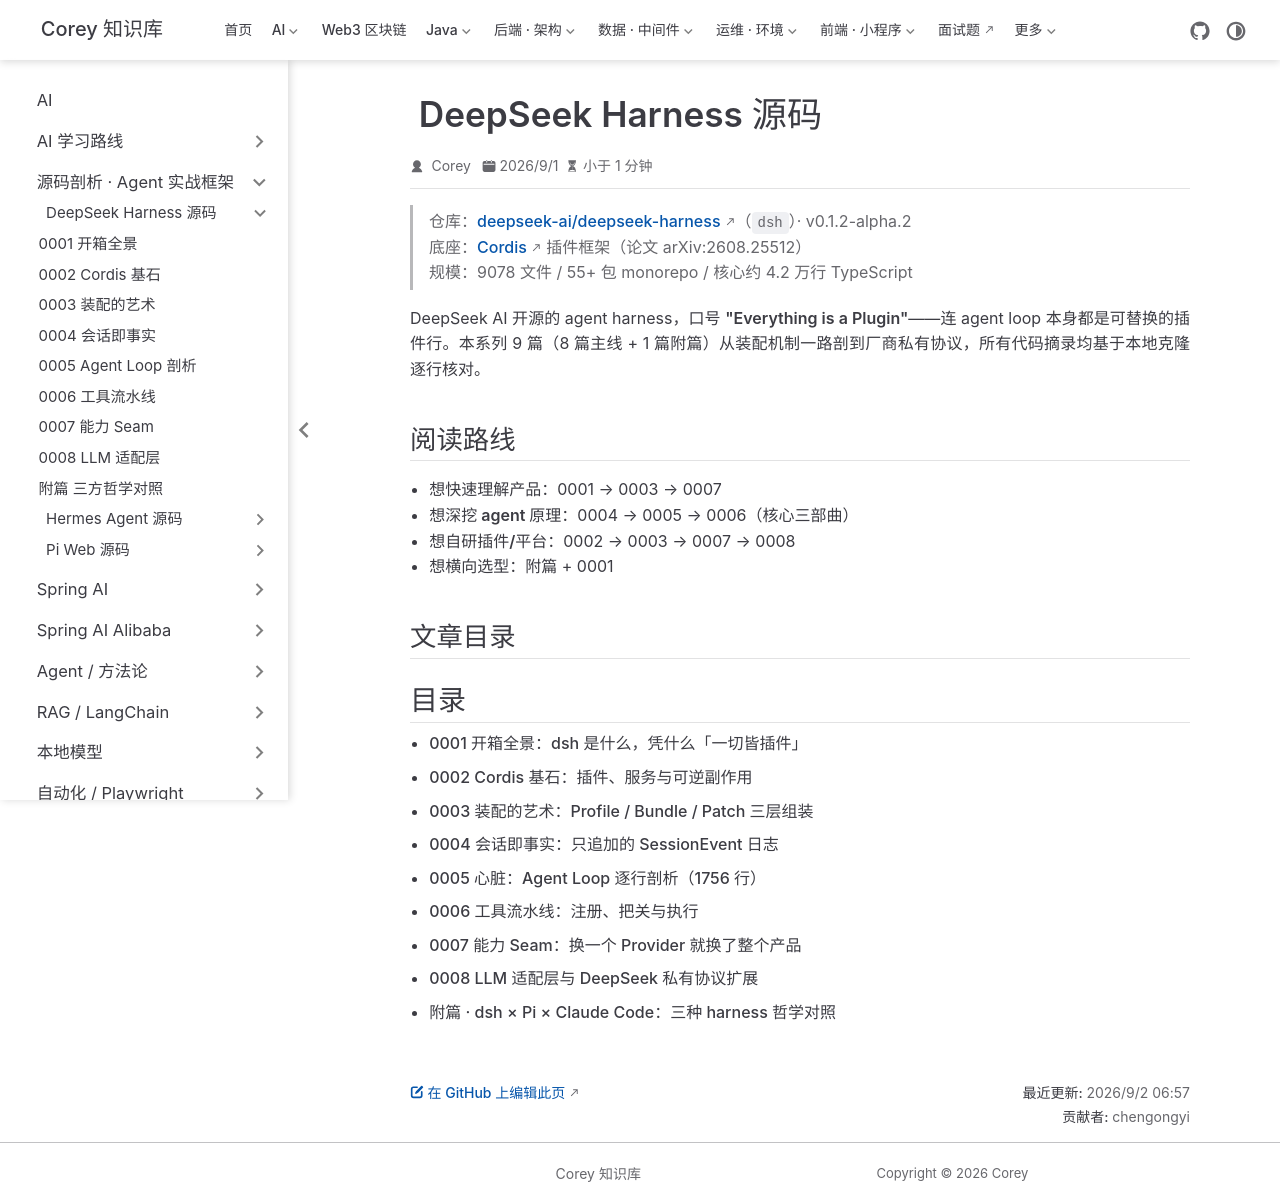

repository: code-corey/code-corey.github.io · page: Ai/源码剖析/deepseek-harness/index.html · generator: jekyll

---
title: DeepSeek Harness 源码
index: false
icon: robot
article: false
---

# DeepSeek Harness 源码：一切皆插件

> 仓库：[deepseek-ai/deepseek-harness](https://github.com/deepseek-ai/deepseek-harness)（`dsh`）· v0.1.2-alpha.2
> 底座：[Cordis](https://github.com/cordiverse/cordis) 插件框架（论文 arXiv:2608.25512）
> 规模：9078 文件 / 55+ 包 monorepo / 核心约 4.2 万行 TypeScript

DeepSeek AI 开源的 agent harness，口号 **"Everything is a Plugin"**——连 agent loop 本身都是可替换的插件行。本系列 9 篇（8 篇主线 + 1 篇附篇）从装配机制一路剖到厂商私有协议，所有代码摘录均基于本地克隆逐行核对。

## 阅读路线

- **想快速理解产品**：0001 → 0003 → 0007
- **想深挖 agent 原理**：0004 → 0005 → 0006（核心三部曲）
- **想自研插件/平台**：0002 → 0003 → 0007 → 0008
- **想横向选型**：附篇 + 0001

## 文章目录

<Catalog />
